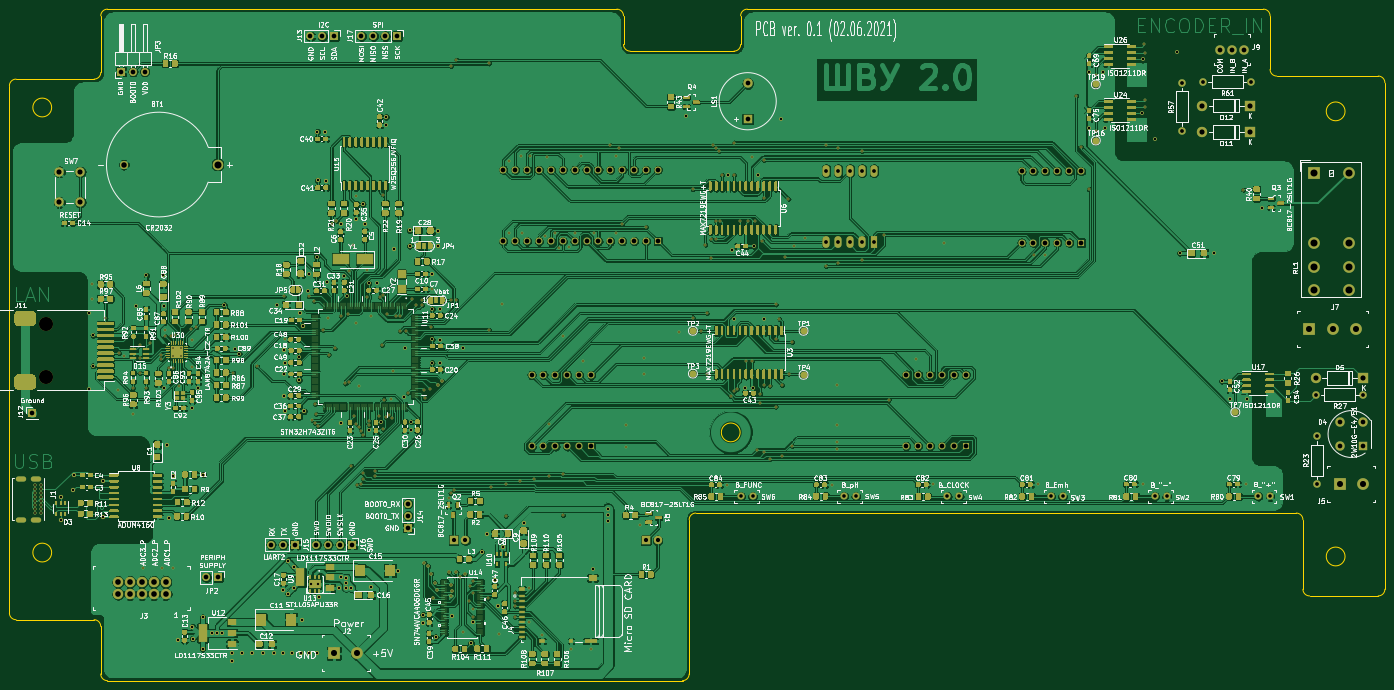
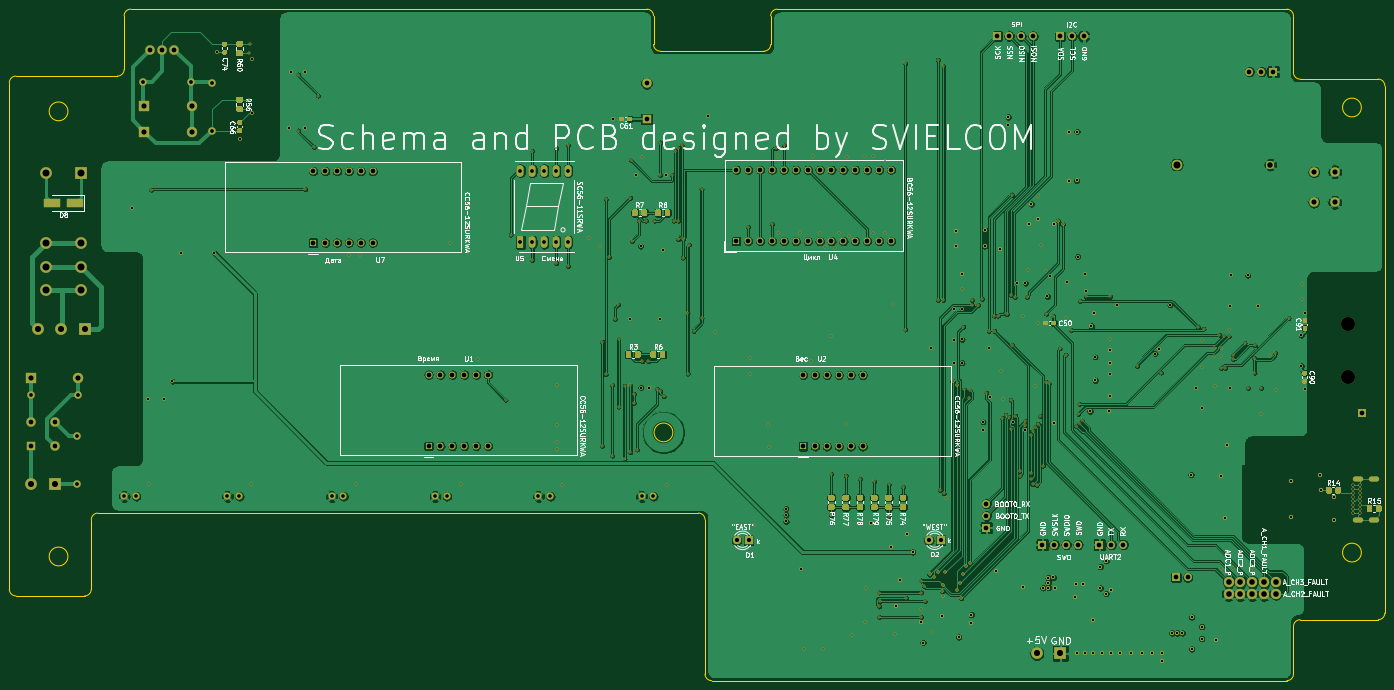
Circuit board: 15 layer files. Board 293.6 x 143.3 mm.
- bottom_copper: Schema_and_PCB-B_Cu.gbr (699428 bytes)
- bottom_mask: Schema_and_PCB-B_Mask.gbr (32307 bytes)
- paste: Schema_and_PCB-B_Paste.gbr (14691 bytes)
- bottom_silk: Schema_and_PCB-B_SilkS.gbr (101324 bytes)
- outline: Schema_and_PCB-Edge_Cuts.gbr (3194 bytes)
- top_copper: Schema_and_PCB-F_Cu.gbr (1570722 bytes)
- top_mask: Schema_and_PCB-F_Mask.gbr (172415 bytes)
- paste: Schema_and_PCB-F_Paste.gbr (143943 bytes)
- top_silk: Schema_and_PCB-F_SilkS.gbr (348132 bytes)
- inner_copper: Schema_and_PCB-GND.gbr (664294 bytes)
- inner_copper: Schema_and_PCB-GND_Internal.gbr (702726 bytes)
- drill: Schema_and_PCB-NPTH.drl (73 bytes)
- inner_copper: Schema_and_PCB-POWER.gbr (446918 bytes)
- inner_copper: Schema_and_PCB-POWER_Internal.gbr (463021 bytes)
- drill: Schema_and_PCB-PTH.drl (9806 bytes)

=== bottom_copper: Schema_and_PCB-B_Cu.gbr (699428 bytes, source omitted) ===
=== bottom_mask: Schema_and_PCB-B_Mask.gbr (32307 bytes, source omitted) ===
=== paste: Schema_and_PCB-B_Paste.gbr (14691 bytes, source omitted) ===
=== bottom_silk: Schema_and_PCB-B_SilkS.gbr (101324 bytes, source omitted) ===
=== outline: Schema_and_PCB-Edge_Cuts.gbr ===
%TF.GenerationSoftware,KiCad,Pcbnew,5.1.10-88a1d61d58~88~ubuntu20.04.1*%
%TF.CreationDate,2021-06-03T12:29:12+07:00*%
%TF.ProjectId,Schema_and_PCB,53636865-6d61-45f6-916e-645f5043422e,v0.1*%
%TF.SameCoordinates,Original*%
%TF.FileFunction,Profile,NP*%
%FSLAX46Y46*%
G04 Gerber Fmt 4.6, Leading zero omitted, Abs format (unit mm)*
G04 Created by KiCad (PCBNEW 5.1.10-88a1d61d58~88~ubuntu20.04.1) date 2021-06-03 12:29:12*
%MOMM*%
%LPD*%
G01*
G04 APERTURE LIST*
%TA.AperFunction,Profile*%
%ADD10C,0.100000*%
%TD*%
G04 APERTURE END LIST*
D10*
X348232600Y-92925900D02*
G75*
G03*
X348232600Y-92925900I-2006600J0D01*
G01*
X348232600Y-187934600D02*
G75*
G03*
X348232600Y-187934600I-2006600J0D01*
G01*
X219114500Y-161455100D02*
G75*
G03*
X219114500Y-161455100I-2006600J0D01*
G01*
X72162800Y-187096900D02*
G75*
G03*
X72162800Y-187096900I-2006600J0D01*
G01*
X72162800Y-92100900D02*
G75*
G03*
X72162800Y-92100900I-2006600J0D01*
G01*
X64568200Y-201434700D02*
G75*
G02*
X63145800Y-200012300I0J1422400D01*
G01*
X81216500Y-201434700D02*
G75*
G02*
X82638900Y-202857100I0J-1422400D01*
G01*
X84061300Y-214439500D02*
G75*
G02*
X82638900Y-213017100I0J1422400D01*
G01*
X208237100Y-213017100D02*
G75*
G02*
X206814700Y-214439500I-1422400J0D01*
G01*
X208237100Y-180092600D02*
G75*
G02*
X209659500Y-178670200I1422400J0D01*
G01*
X337820000Y-178670200D02*
G75*
G02*
X339242400Y-180092600I0J-1422400D01*
G01*
X340664800Y-196354700D02*
G75*
G02*
X339242400Y-194932300I0J1422400D01*
G01*
X356735000Y-194932300D02*
G75*
G02*
X355312600Y-196354700I-1422400J0D01*
G01*
X355312600Y-85394800D02*
G75*
G02*
X356735000Y-86817200I0J-1422400D01*
G01*
X333654400Y-85394800D02*
G75*
G02*
X332232000Y-83972400I0J1422400D01*
G01*
X330809600Y-71107300D02*
G75*
G02*
X332232000Y-72529700I0J-1422400D01*
G01*
X219227400Y-72529700D02*
G75*
G02*
X220649800Y-71107300I1422400J0D01*
G01*
X219227400Y-78651100D02*
G75*
G02*
X217805000Y-80073500I-1422400J0D01*
G01*
X192798700Y-71107300D02*
G75*
G02*
X194221100Y-72529700I0J-1422400D01*
G01*
X195643500Y-80073500D02*
G75*
G02*
X194221100Y-78651100I0J1422400D01*
G01*
X82651600Y-72529700D02*
G75*
G02*
X84074000Y-71107300I1422400J0D01*
G01*
X63145800Y-87464900D02*
G75*
G02*
X64568200Y-86042500I1422400J0D01*
G01*
X82651600Y-84620100D02*
G75*
G02*
X81229200Y-86042500I-1422400J0D01*
G01*
X356735000Y-86817200D02*
X356735000Y-194932300D01*
X333654400Y-85394800D02*
X355312600Y-85394800D01*
X332232000Y-72529700D02*
X332232000Y-83972400D01*
X220649800Y-71107300D02*
X330809600Y-71107300D01*
X219227400Y-78651100D02*
X219227400Y-72529700D01*
X195643500Y-80073500D02*
X217805000Y-80073500D01*
X194221100Y-72529700D02*
X194221100Y-78651100D01*
X84074000Y-71107300D02*
X192798700Y-71107300D01*
X82651600Y-84620100D02*
X82651600Y-72529700D01*
X64568200Y-86042500D02*
X81229200Y-86042500D01*
X63145800Y-200012300D02*
X63145800Y-87464900D01*
X81216500Y-201434700D02*
X64568200Y-201434700D01*
X82638900Y-213017100D02*
X82638900Y-202857100D01*
X206814700Y-214439500D02*
X84061300Y-214439500D01*
X208237100Y-180092600D02*
X208237100Y-213017100D01*
X337820000Y-178670200D02*
X209659500Y-178670200D01*
X339242400Y-194932300D02*
X339242400Y-180092600D01*
X355312600Y-196354700D02*
X340664800Y-196354700D01*
M02*

=== top_copper: Schema_and_PCB-F_Cu.gbr (1570722 bytes, source omitted) ===
=== top_mask: Schema_and_PCB-F_Mask.gbr (172415 bytes, source omitted) ===
=== paste: Schema_and_PCB-F_Paste.gbr (143943 bytes, source omitted) ===
=== top_silk: Schema_and_PCB-F_SilkS.gbr (348132 bytes, source omitted) ===
=== inner_copper: Schema_and_PCB-GND.gbr (664294 bytes, source omitted) ===
=== inner_copper: Schema_and_PCB-GND_Internal.gbr (702726 bytes, source omitted) ===
=== drill: Schema_and_PCB-NPTH.drl ===
M48
METRIC,TZ
T1C3.000
%
G90
G05
T1
X71005Y-138214
X71005Y-149644
T0
M30

=== inner_copper: Schema_and_PCB-POWER.gbr (446918 bytes, source omitted) ===
=== inner_copper: Schema_and_PCB-POWER_Internal.gbr (463021 bytes, source omitted) ===
=== drill: Schema_and_PCB-PTH.drl (9806 bytes, source omitted) ===
